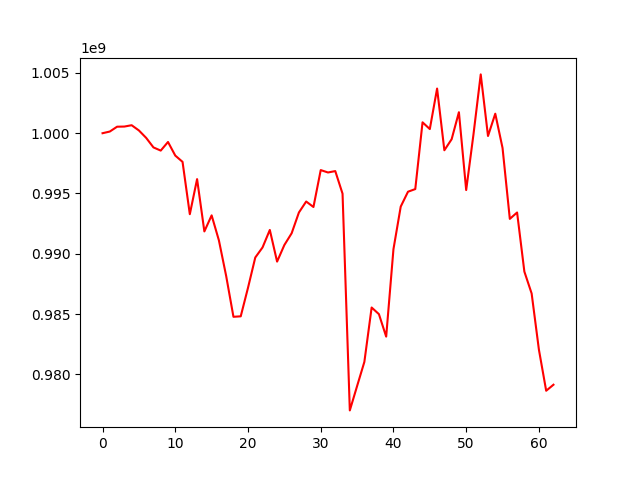

The data file committed next to this chart (first rows):
, 0
0, 1000000000
1, 1000139303
2, 1000539915
3, 1000551977
4, 1000663431
5, 1000228929
6, 999611594
7, 998822109
8, 998558334
9, 999272979
10, 998144918
11, 997623821
12, 993281619
13, 996194074
14, 991853726
15, 993185906
16, 991109142
17, 988151573
18, 984772373
19, 984811079
20, 987178388
21, 989689797
22, 990526374
23, 991976670
24, 989350669
25, 990727790
26, 991698852
27, 993423810
28, 994334669
29, 993879574
30, 996941562
31, 996743179
32, 996858420
33, 994984821
34, 977007952
35, 979025502
36, 981030406
37, 985542183
38, 984993108
39, 983127845
40, 990379880
41, 993913347
42, 995147490
43, 995366279
44, 1000904210
45, 1000344561
46, 1003703851
47, 998585929
48, 999501689
49, 1001743148
50, 995286177
51, 999887031
52, 1004878642
53, 999768750
54, 1001618966
55, 998773924
56, 992894394
57, 993423730
58, 988521799
59, 986706994
... 3 more rows
